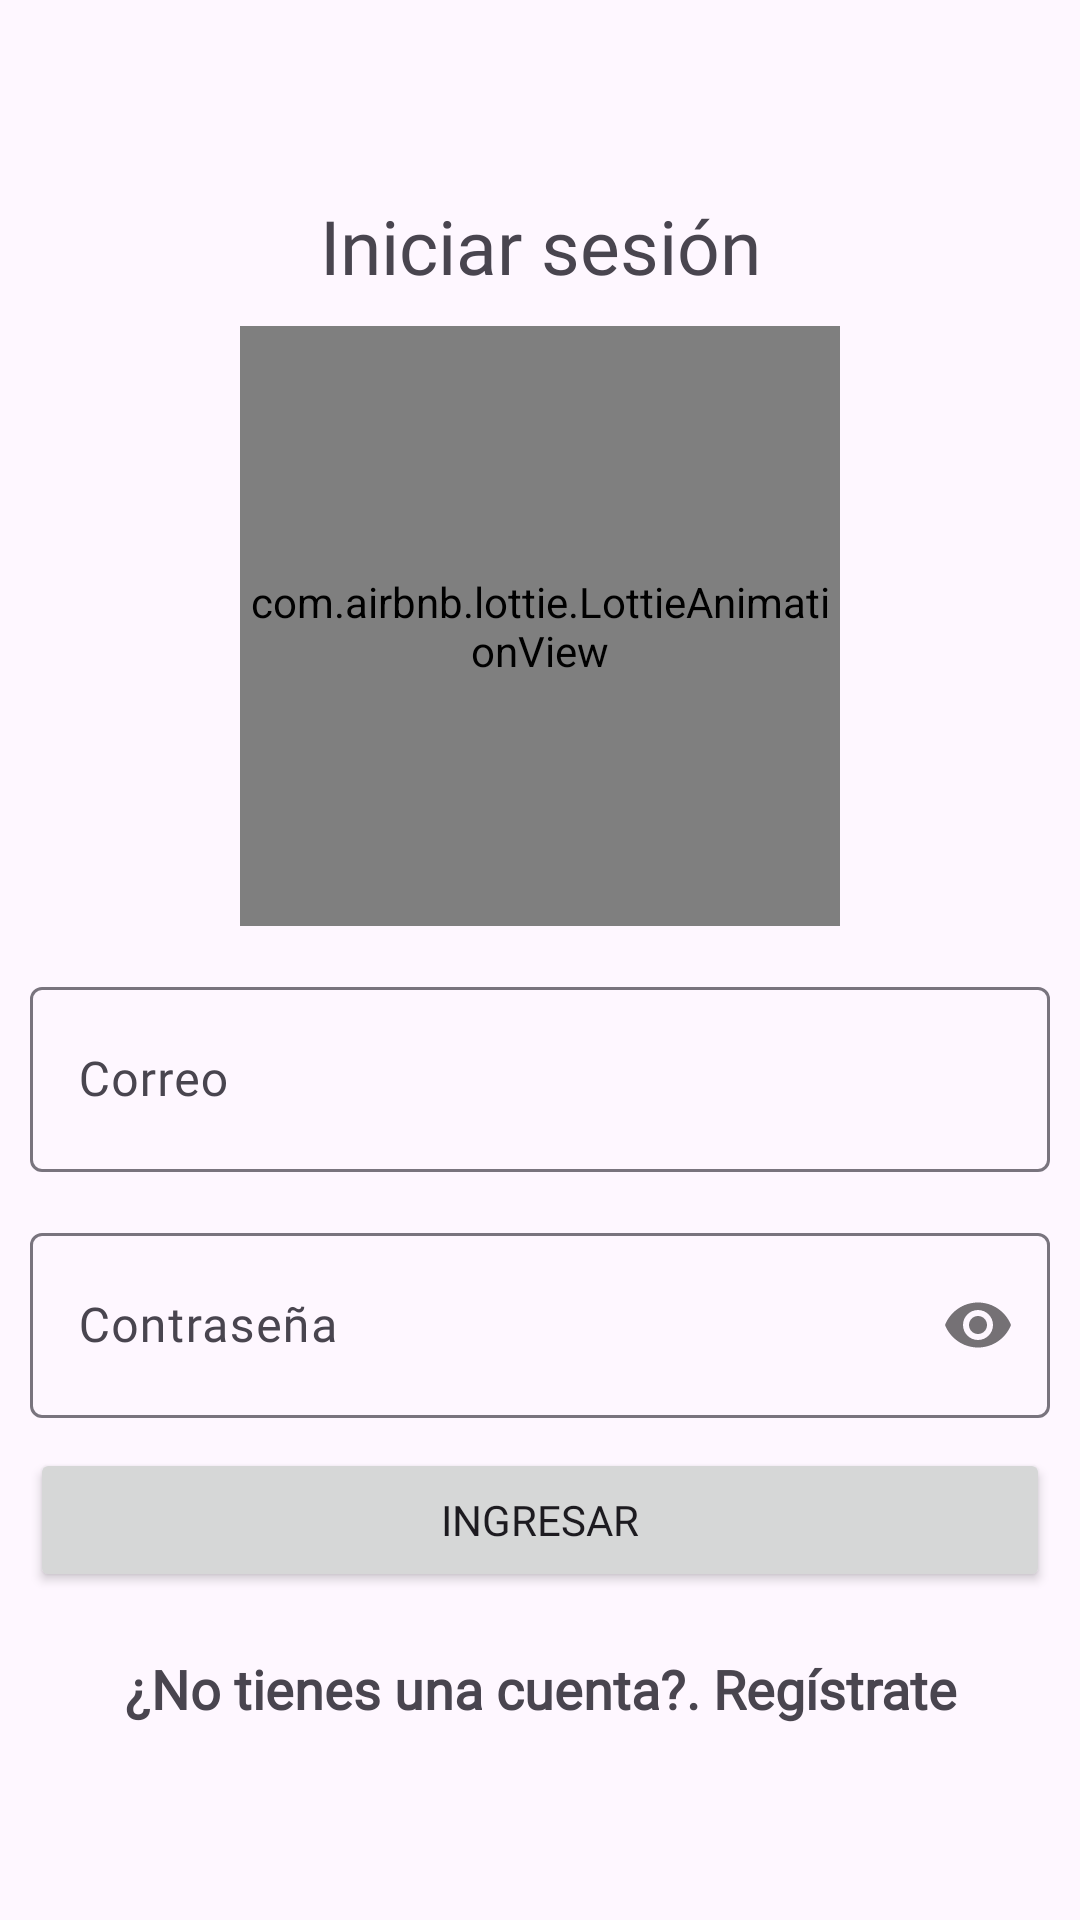

Produce the Android XML layout that renders to this screen, including the resource entries it uses.
<!-- AndroidManifest.xml: application theme Theme.Period_Calcult -->
<!-- res/layout/activity_login.xml -->
<?xml version="1.0" encoding="utf-8"?>
<RelativeLayout
    xmlns:android="http://schemas.android.com/apk/res/android"
    xmlns:app="http://schemas.android.com/apk/res-auto"
    xmlns:tools="http://schemas.android.com/tools"
    android:layout_width="match_parent"
    android:layout_height="match_parent"
    tools:context=".Login">

    <androidx.appcompat.widget.LinearLayoutCompat
        android:layout_width="match_parent"
        android:layout_height="match_parent"
        android:gravity="center"
        android:padding="10dp"
        android:orientation="vertical">

        <TextView
            android:text="@string/IniciarSesionTXT"
            android:layout_width="match_parent"
            android:layout_height="wrap_content"
            android:fontFamily="@font/worksans"
            android:textSize="25sp"
            android:gravity="center"/>

        <com.airbnb.lottie.LottieAnimationView
            android:layout_width="200dp"
            android:layout_height="200dp"
            app:lottie_imageAssetsFolder="assets"
            app:lottie_fileName="ic_loginv1.json"
            app:lottie_loop="true"
            app:lottie_autoPlay="true"
            android:layout_gravity="center"
            android:layout_marginTop="10dp"/>

        <com.google.android.material.textfield.TextInputLayout
            android:layout_width="match_parent"
            android:layout_height="wrap_content"
            android:layout_marginTop="15dp">

            <EditText
                android:id="@+id/CorreoLogin"
                android:hint="@string/CorreoLogin"
                android:layout_width="match_parent"
                android:layout_height="wrap_content"
                android:drawableStart="@drawable/icono_correo"
                android:drawablePadding="10dp"
                android:padding="20dp"
                android:fontFamily="@font/worksans"
                android:inputType="textEmailAddress"/>


        </com.google.android.material.textfield.TextInputLayout>

        <com.google.android.material.textfield.TextInputLayout
            android:layout_width="match_parent"
            android:layout_height="wrap_content"
            app:passwordToggleEnabled="true"
            android:layout_marginTop="15dp">

            <EditText
                android:id="@+id/PassLogin"
                android:hint="@string/PassLogin"
                android:layout_width="match_parent"
                android:layout_height="wrap_content"
                android:drawableStart="@drawable/icono_password"
                android:drawablePadding="10dp"
                android:padding="20dp"
                android:fontFamily="@font/worksans"
                android:inputType="textPassword"/>


        </com.google.android.material.textfield.TextInputLayout>

        <Button
            android:id="@+id/Btn_Logeo"
            android:text="@string/Btn_Logeo"
            android:layout_width="match_parent"
            android:layout_height="wrap_content"
            android:fontFamily="@font/worksans"
            android:layout_marginTop="10dp"/>

        <TextView
            android:id="@+id/UsuarioNuevoTXT"
            android:text="@string/UsuarioNuevoTXT"
            android:layout_width="match_parent"
            android:layout_height="wrap_content"
            android:textSize="18sp"
            android:textStyle="bold"
            android:gravity="center"
            android:fontFamily="@font/worksans"
            android:layout_marginTop="20dp"/>

    </androidx.appcompat.widget.LinearLayoutCompat>

</RelativeLayout>
<!-- resources referenced by this layout -->
<resources>
  <string name="Btn_Logeo">Ingresar</string>
  <string name="CorreoLogin">Correo</string>
  <string name="IniciarSesionTXT">Iniciar sesión</string>
  <string name="PassLogin">Contraseña</string>
  <string name="UsuarioNuevoTXT">¿No tienes una cuenta?. Regístrate</string>
  <style name="Theme.Period_Calcult" parent="Base.Theme.Period_Calcult" />
  <style name="Base.Theme.Period_Calcult" parent="Theme.Material3.DayNight">
          
          
      </style>
</resources>
